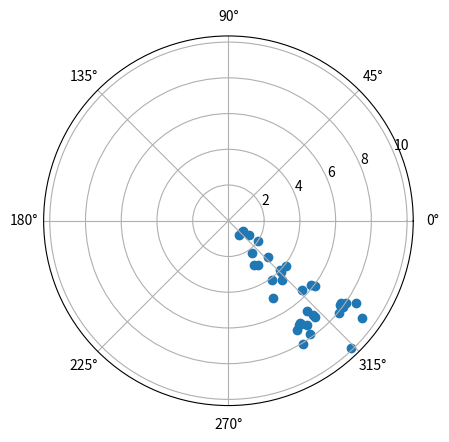

Source code (Python):
# -*- coding: utf-8 -*-
"""
Created on Fri Dec 13 09:31:28 2019

[redacted]
"""

import numpy as np
import pandas as pd
from numpy.random import randint
import random
import matplotlib.pyplot as plt

grid_size = 8;
no_of_dataset = 500;

df = pd.DataFrame(columns=['x_coordinate', 'y_coordinate', 'Azimuth', 'Elevation', 'Beam Strength(dB)','Beam Number'])

#beam_number=[]
#for beam in range(0,361,30):
#    beam_number.append(int(beam/30))
azimuthRad_list=[]
radius_list = []
ax = plt.subplot(111, projection='polar')

for i in range(no_of_dataset):
    azimuthAng = random.uniform(0,361)
    
    coor_list = list(randint(grid_size, size=2))
    df.loc[i] = coor_list + [azimuthAng] + [random.uniform(0,90)] + [randint(-30,-19)] + [int(azimuthAng/30)]
    
    if int(azimuthAng/30)==10:
        azimuthRad_list.append(int(azimuthAng)*np.pi/180)
        radius_list.append((coor_list[0]**2 + coor_list[1]**2)**(0.5))
        
export_csv = df.to_csv (r'export_dataframe.csv', index = None, header=True)
ax.scatter(azimuthRad_list, radius_list)
plt.show()
